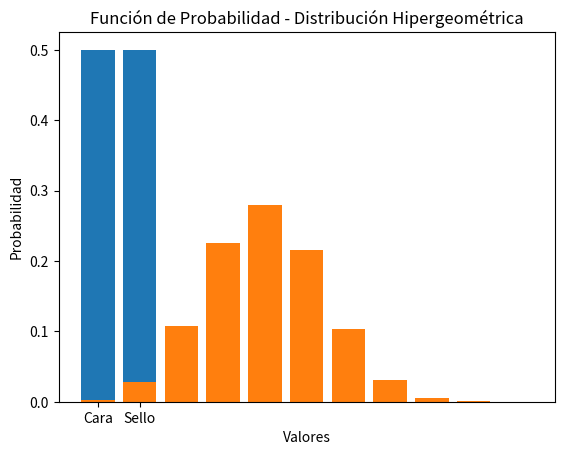

Here is the Python script that generated this plot:
!pip install matplotlib
!pip install numpy
!pip install scipy


import matplotlib.pyplot as plt

# Valores posibles
valores = ['Cara', 'Sello']

# Probabilidad de cada valor
probabilidades = [0.5, 0.5]

# Crear el gráfico de barras de la función de probabilidad
plt.bar(valores, probabilidades)
plt.xlabel('Valores')
plt.ylabel('Probabilidad')
plt.title('Función de Probabilidad - Moneda')
plt.show()


import numpy as np
import matplotlib.pyplot as plt
from scipy.stats import hypergeom

# Parámetros de la distribución hipergeométrica
N = 50  # Tamaño de la población
K = 20  # Número de elementos favorables en la población
n = 10  # Tamaño de la muestra

# Valores posibles
valores = np.arange(0, n+1)

# Calcula la función de probabilidad de la distribución hipergeométrica
probabilidades = hypergeom.pmf(valores, N, K, n)

# Crea el gráfico de barras de la función de probabilidad
plt.bar(valores, probabilidades)
plt.xlabel('Valores')
plt.ylabel('Probabilidad')
plt.title('Función de Probabilidad - Distribución Hipergeométrica')
plt.show()
